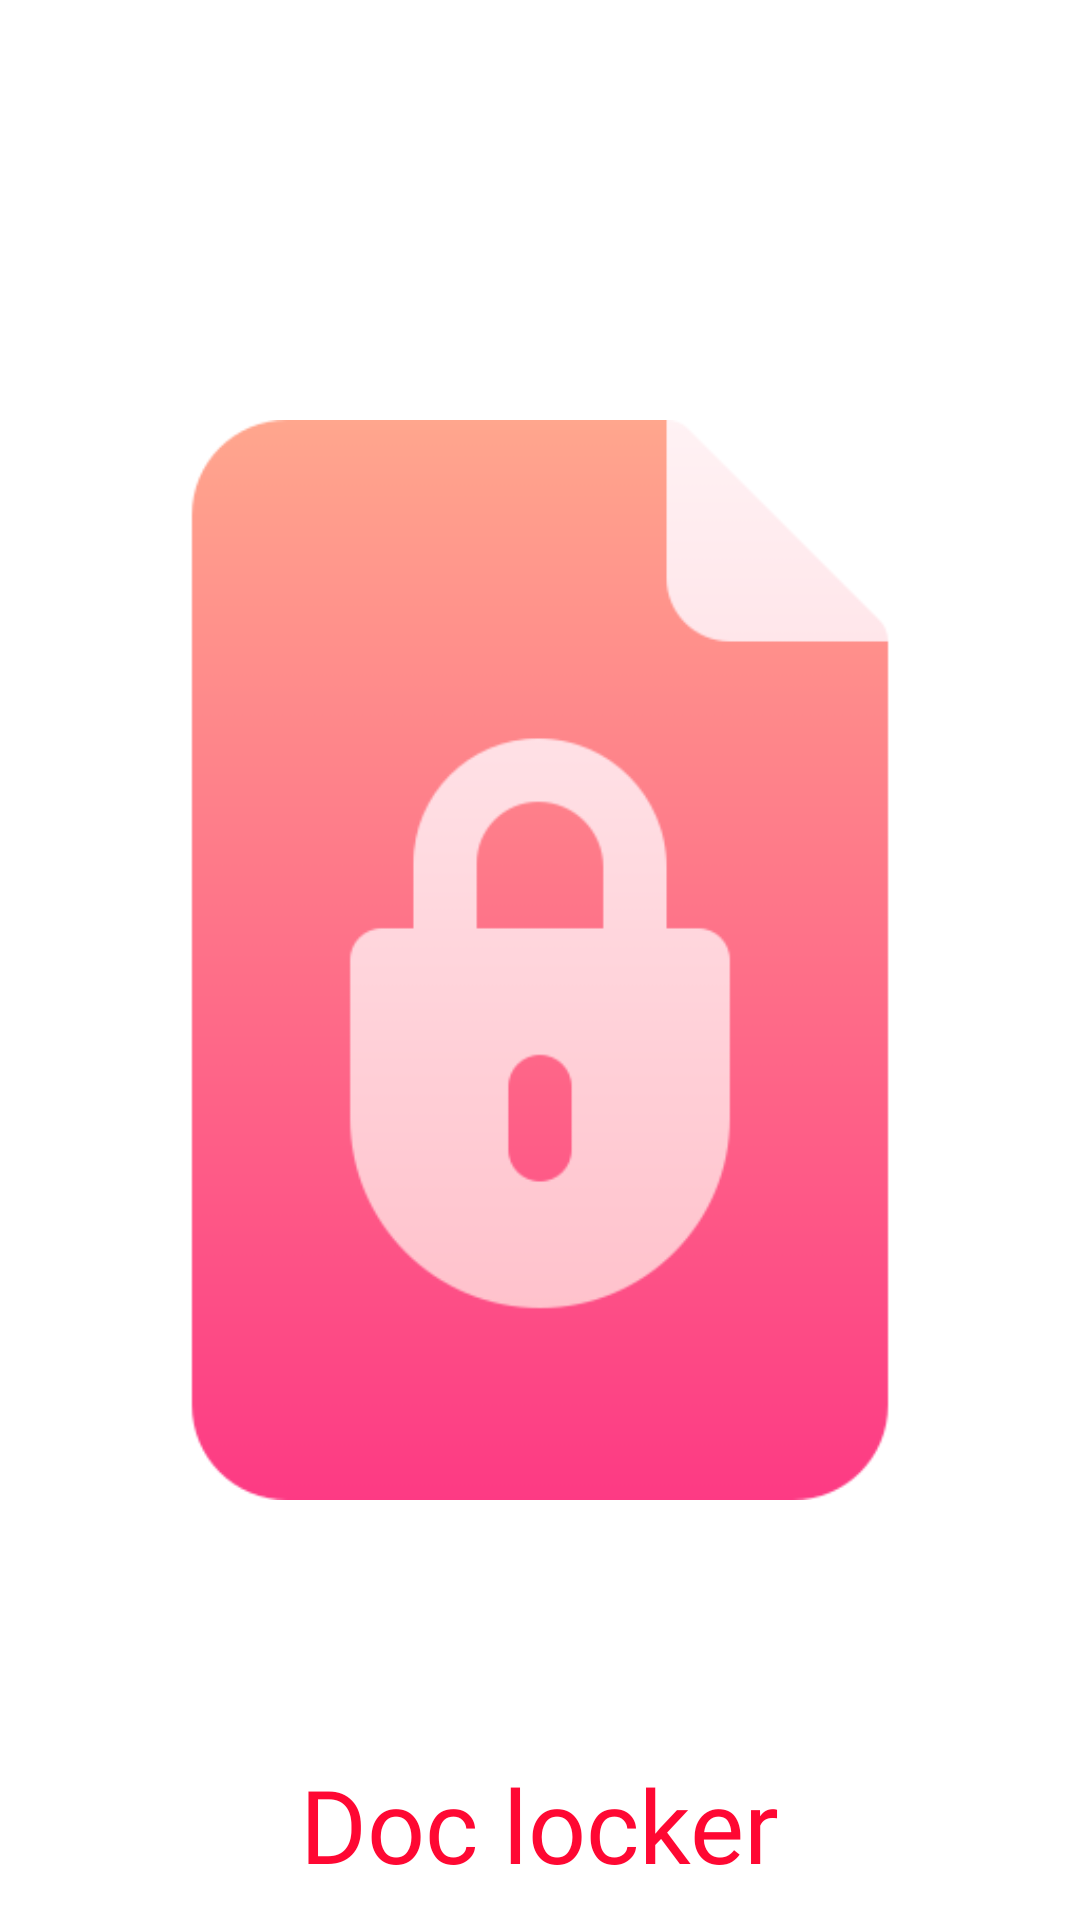

Reconstruct the res/layout file that produces this screen, plus the resources it refers to.
<!-- AndroidManifest.xml: application theme Theme.DocLocker -->
<!-- res/layout/activity_splash.xml -->
<?xml version="1.0" encoding="utf-8"?>
<androidx.constraintlayout.widget.ConstraintLayout xmlns:android="http://schemas.android.com/apk/res/android"
    xmlns:app="http://schemas.android.com/apk/res-auto"
    xmlns:tools="http://schemas.android.com/tools"
    android:layout_width="match_parent"
    android:layout_height="match_parent"
    tools:context=".SplashActivity">

    <ImageView
        android:id="@+id/splashIv"
        android:layout_width="wrap_content"
        android:layout_height="wrap_content"
        app:layout_constraintStart_toStartOf="parent"
        app:layout_constraintEnd_toEndOf="parent"
        app:layout_constraintBottom_toBottomOf="parent"
        app:layout_constraintTop_toTopOf="parent"
        android:src="@drawable/file"
        />
    <TextView
        android:layout_width="wrap_content"
        android:layout_height="wrap_content"
        app:layout_constraintStart_toStartOf="parent"
        app:layout_constraintEnd_toEndOf="parent"
        app:layout_constraintBottom_toBottomOf="parent"
        app:layout_constraintTop_toBottomOf="@+id/splashIv"
        android:text="Doc locker"
        android:textSize="34sp"
        android:textColor="#FF0833"
        android:fontFamily="@font/josef_sans"
        />
</androidx.constraintlayout.widget.ConstraintLayout>
<!-- resources referenced by this layout -->
<resources>
  <!-- drawable file: png bitmap (drawable, 10609 bytes) -->
  <style name="Theme.DocLocker" parent="Theme.MaterialComponents.DayNight.NoActionBar">
          
          <item name="colorPrimary">@color/primaryPink</item>
          <item name="colorPrimaryVariant">@color/primaryPink</item>
          <item name="colorOnPrimary">@color/white</item>
          
          <item name="colorSecondary">@color/teal_200</item>
          <item name="colorSecondaryVariant">@color/teal_700</item>
          <item name="colorOnSecondary">@color/black</item>
          
          <item name="android:statusBarColor">?attr/colorPrimaryVariant</item>
          
      </style>
  <color name="primaryPink">#FF3659</color>
  <color name="white">#FFFFFFFF</color>
  <color name="teal_200">#FF03DAC5</color>
  <color name="teal_700">#FF018786</color>
  <color name="black">#FF000000</color>
</resources>
